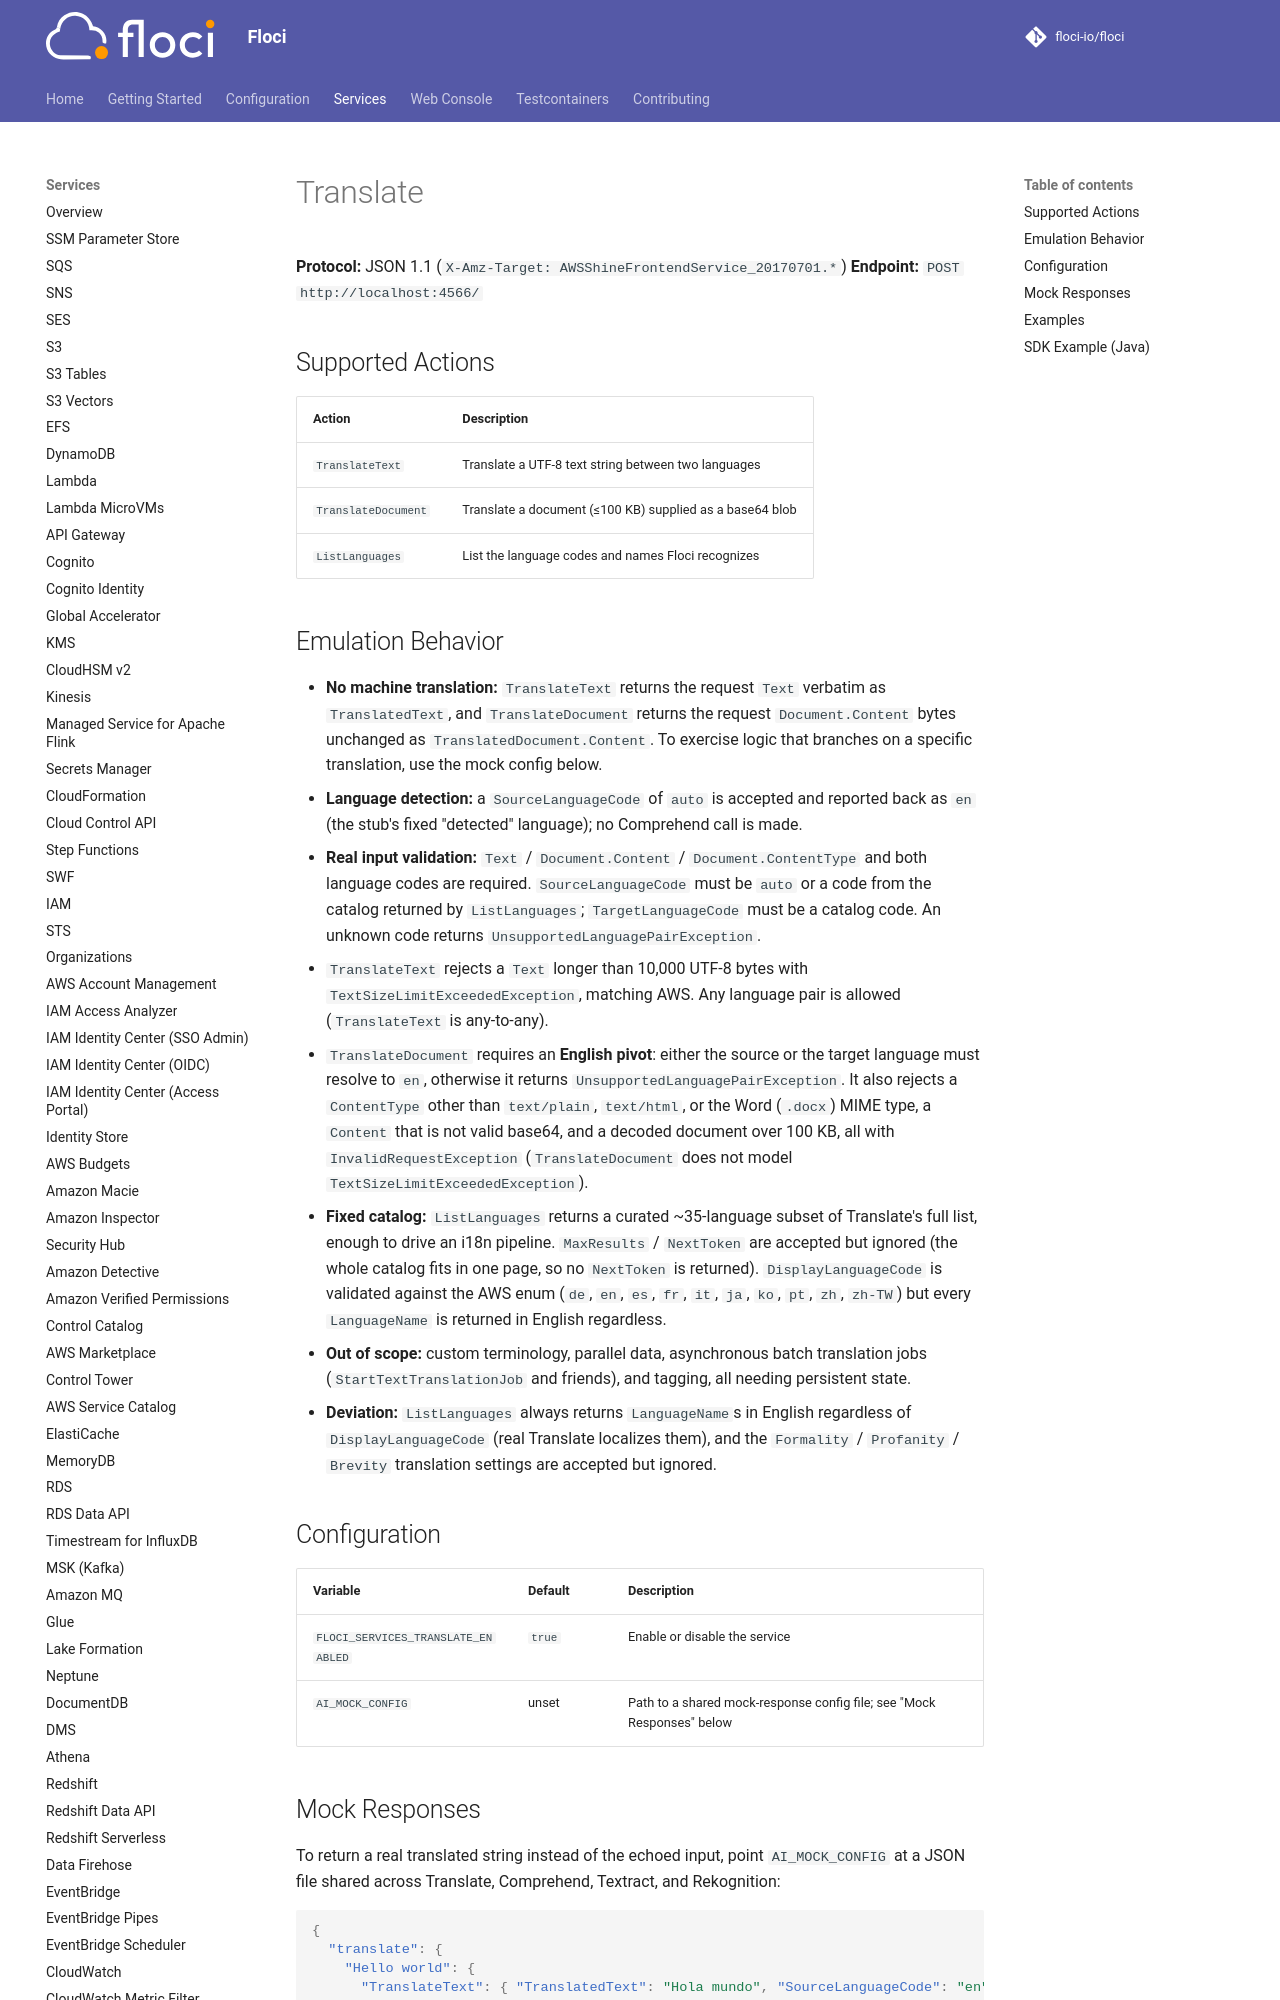

repository: sam-fakhreddine/floci · page: services/translate/index.html · generator: mkdocs

# Translate

**Protocol:** JSON 1.1 (`X-Amz-Target: AWSShineFrontendService_20170701.*`)
**Endpoint:** `POST http://localhost:4566/`

## Supported Actions

<!-- floci:actions:start -->
| Action | Description |
| --- | --- |
| `TranslateText` | Translate a UTF-8 text string between two languages |
| `TranslateDocument` | Translate a document (≤100 KB) supplied as a base64 blob |
| `ListLanguages` | List the language codes and names Floci recognizes |
<!-- floci:actions:end -->
